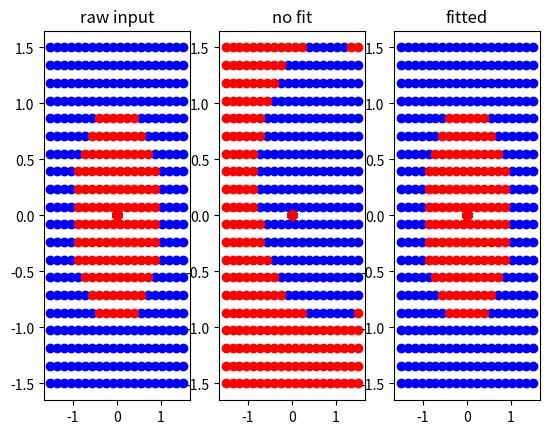

Source code (Python):
"""
logistic回归
模型：线性logistic回归LRModel
    非线性logistic回归NonLinearLRModel
分类：
    线性一元train1
    线性二元train2para2
    非线性二元nonLinearClassification
"""
import numpy as np
import matplotlib.pyplot as plt
import scipy.optimize as op


def sigmoid(data):
    # result = (1 - n.exp(-lam * data)) / (1 + n.exp(-lam * data))
    if data >= 0:  # 对sigmoid函数的优化，避免了出现极大的数据溢出
        return 1.0 / (1 + np.exp(-data))
    else:
        return np.exp(data) / (1 + np.exp(data))
    # return 1 / (1 + n.exp(-lam * data))


sigmoid = np.frompyfunc(sigmoid, 1, 1)


def expandpara(para):
    data = np.ndarray(shape=(para.shape[0] + 1, para.shape[1]))
    data[0, :] = np.ones((1, data.shape[1]))
    data[1:, :] = para
    return data


class LRModel:
    """
    logistics model
    s折线回归，用来实现分类

    输入是n*1的向量，输出是二值，取[0,1]
    预测模型 y = g(w0 + w1x1 + w2x2 + ... + w4x4)>=0.5
    g是 sigmoid function, or logistic function
    """

    def __init__(self, num_in):
        self.w = np.zeros((num_in + 1, 1))

    def predict(self, data_in):
        """
        单次输入列向量，输出分类判断0 or 1
        多次输入为矩阵的各列，输出为行向量
        """
        data = expandpara(data_in)
        return np.asarray(sigmoid(self.w.T @ data) >= 0.5, dtype=int)

    def fit(self, data_in, data_out, eta=1e-3, times=1000):
        """
        the cost function before is E = 1/2/m*sum((h(x)-y)^2)
        we changed it into E = 1/m*sum(Cost(h(x),y)), Cost(h(x),y)= 1/2*(h(x)-y)^2
        today we replace the Cost():
                Cost(h(x),y)={-log(h(x)) ,y=1
                             {-log(1-h(x)),y=0
        equally    Cost(h(x),y) = -y*log(h(x))-(1-y)log(1-h(x))
        learning algorithm：
            w = w + Δw , where Δw is - η * ∇E(w), where E(w) is squared error function, eta is learning rate.
        ∇E(w) = 1/len()*sum((predict(data_in)-data_out))*x
        """
        self.lasterror = 1e5
        i = 0
        data = expandpara(data_in)
        while True:
            i += 1
            # w -= eta * 1 / m * (x @ (h(w.T @ x) - y).T)
            m = data_out.shape[1]
            # 解决log(0)为无穷的问题
            error_max = 1e5
            mylog = lambda x: np.log(x) if x != 0 else error_max
            mylog = np.frompyfunc(mylog, 1, 1)
            h = sigmoid(self.w.T @ data)
            temp1 = - data_out @ mylog(h).T
            temp2 = - (1 - data_out) @ mylog(1 - h).T
            self.w = self.w - eta * 1 / m * (data @ (h - data_out).T)
            temp2 = 1 / m * (temp1 + temp2)
            print('times: ', i, ' error: ', temp2)
            if i >= times:
                break
            if temp2 > 1e5:
                print('deverged!')
                break
            self.lasterror = temp2


def plotsigmod():
    x = np.linspace(-10, 10, 50)
    y = sigmoid(x)
    plt.plot(x, y, 'ro')
    plt.show()


def export():
    model = LRModel(4)
    data_in = np.random.random((4, 1))
    print(model.predict(data_in))


def train1():
    model = LRModel(1)
    data_in = np.asarray([[1, 2, 3, 4, 5, 6, 7, 8]])
    data_out = np.asarray([[0, 0, 0, 0, 1, 1, 1, 1]])
    print('before:\n', model.predict(data_in))
    model.fit(data_in, data_out, eta=1e-2, times=1e4)
    print('after:\n', model.predict(data_in))


def train2para1():
    # failed in circle source
    model = LRModel(2)
    generate_function = lambda x, y: 1 if x ** 2 + y ** 2 >= 1 else 0
    generate_function = np.frompyfunc(generate_function, 2, 1)
    x_range = np.linspace(-2, 2, 10)
    y_range = np.linspace(-2, 2, 10)
    x_grid, y_grid = np.meshgrid(x_range, y_range)
    x_range = np.ravel(x_grid)
    y_range = np.ravel(y_grid)
    data_in = np.array([x_range, y_range])
    data_out = np.array([generate_function(x_range, y_range)])
    print('before:\n', model.predict(data_in))
    model.fit(data_in, data_out, eta=1e-1, times=1000)
    print('after:\n', model.predict(data_in))


def train2para2():
    model = LRModel(2)
    generate_function = lambda x, y: 1 if x + y >= 3 else 0
    generate_function = np.frompyfunc(generate_function, 2, 1)
    x_range = np.linspace(0, 3, 10)
    y_range = np.linspace(0, 3, 10)
    x_grid, y_grid = np.meshgrid(x_range, y_range)
    x_range = np.ravel(x_grid)
    y_range = np.ravel(y_grid)
    data_in = np.array([x_range, y_range])
    data_out = np.array([generate_function(x_range, y_range)], dtype=np.int)

    plt.subplot(1, 3, 1)
    temp1 = data_in * data_out
    temp2 = data_in * (1 - data_out)
    plt.plot(temp1[0, :], temp1[1, :], 'bo', temp2[0, :], temp2[1, :], 'ro')

    plt.subplot(1, 3, 2)
    pred_out = model.predict(data_in)
    temp1 = data_in * pred_out
    temp2 = data_in * (1 - pred_out)
    plt.plot(temp1[0, :], temp1[1, :], 'bo', temp2[0, :], temp2[1, :], 'ro')

    model.fit(data_in, data_out, eta=1e-2, times=100)

    plt.subplot(1, 3, 3)
    pred_out = model.predict(data_in)
    temp1 = data_in * pred_out
    temp2 = data_in * (1 - pred_out)
    plt.plot(temp1[0, :], temp1[1, :], 'bo', temp2[0, :], temp2[1, :], 'ro')

    plt.show()


error_max = 1e5
mylog = lambda para: np.log(para) if para != 0 else error_max
mylog = np.frompyfunc(mylog, 1, 1)


# 非线性模型 用来解决 圆边界分类
class NonLinearLRModel:
    """
    二元二次 logistic 回归
    预测模型 y = g(w0 + w1x1 + w2x1^2 + w3x2 + w4x2^2)>=0.5
    """

    def __init__(self):
        # np.asarray([-1, 0, 1, 0, 1]) is best
        self.w = 2 * np.random.random((5,)) - 1

    def predict(self, data_in):
        return np.asarray(sigmoid(self.w[0]
                                  + self.w[1] * data_in[0, :]
                                  + self.w[2] * data_in[0, :] ** 2
                                  + self.w[3] * data_in[1, :]
                                  + self.w[4] * data_in[1, :] ** 2
                                  ) >= 0.5, dtype=int)

    def fit(self, data_in, data_out):
        # minimum = op.fmin(self.E, self.w, (data_in, data_out), ftol=1e-5,
        #                   full_output=True)  # works not well
        # w = minimum[0]
        minimum = op.minimize(self.E, self.w, (data_in, data_out), tol=1e-5, options={'disp': True})
        w = minimum.x
        self.w = w

    def E(self, w, x, y):
        m = x.shape[1]
        h = sigmoid(w[0]
                    + w[1] * x[0, :]
                    + w[2] * x[0, :] ** 2
                    + w[3] * x[1, :]
                    + w[4] * x[1, :] ** 2
                    )
        return 1 / m * (- y @ mylog(h).T - (1 - y) @ mylog(1 - h).T)


def nonLinearClassification():
    # 成功
    model = NonLinearLRModel()
    generate_function = lambda x, y: 1 if x ** 2 + y ** 2 >= 1 else 0
    generate_function = np.frompyfunc(generate_function, 2, 1)
    x_range = np.linspace(-1.5, 1.5, 20)
    y_range = np.linspace(-1.5, 1.5, 20)
    x_grid, y_grid = np.meshgrid(x_range, y_range)
    x_range = np.ravel(x_grid)
    y_range = np.ravel(y_grid)
    data_in = np.array([x_range, y_range])
    data_out = np.array([generate_function(x_range, y_range)])

    plt.subplot(1, 3, 1), plt.title('raw input')
    temp1 = data_in * data_out
    temp2 = data_in * (1 - data_out)
    plt.plot(temp1[0, :], temp1[1, :], 'bo', temp2[0, :], temp2[1, :], 'ro')

    # print('before:\n', model.predict(data_in))
    plt.subplot(1, 3, 2), plt.title('no fit')
    pred_out = model.predict(data_in)
    temp1 = data_in * pred_out
    temp2 = data_in * (1 - pred_out)
    plt.plot(temp1[0, :], temp1[1, :], 'bo', temp2[0, :], temp2[1, :], 'ro')

    model.fit(data_in, data_out)
    # print('after:\n', model.predict(data_in))
    plt.subplot(1, 3, 3), plt.title('fitted')
    pred_out = model.predict(data_in)
    temp1 = data_in * pred_out
    temp2 = data_in * (1 - pred_out)
    plt.plot(temp1[0, :], temp1[1, :], 'bo', temp2[0, :], temp2[1, :], 'ro')

    plt.show()


if __name__ == '__main__':
    nonLinearClassification()
